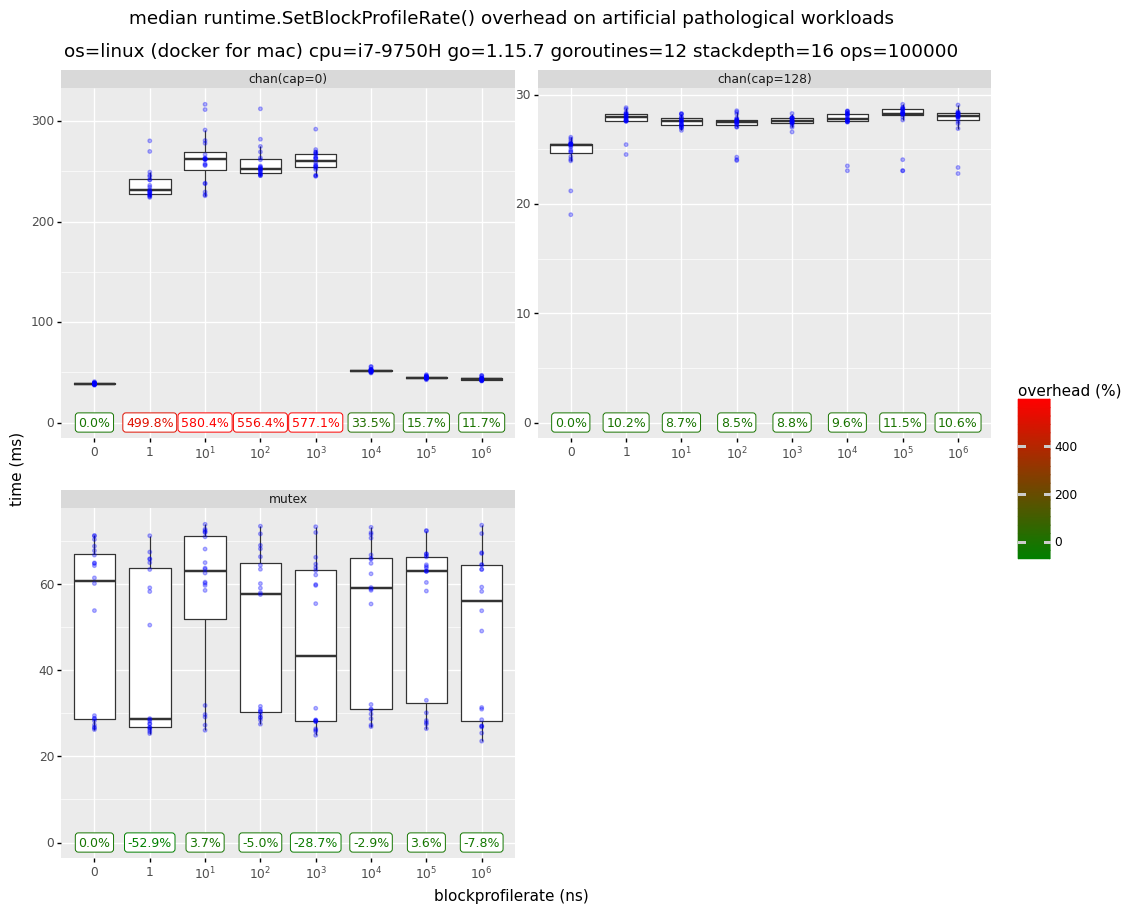

The file beside this chart, header and first rows:
workload, ops, goroutines, depth, bufsize, blockprofilerate, run, ms
mutex, 100000, 12, 16, 0, 0, 1, 29.48
mutex, 100000, 12, 16, 0, 0, 2, 64.98
mutex, 100000, 12, 16, 0, 0, 3, 71.23
mutex, 100000, 12, 16, 0, 0, 4, 26.6
mutex, 100000, 12, 16, 0, 0, 5, 71.35
mutex, 100000, 12, 16, 0, 0, 6, 66.79
mutex, 100000, 12, 16, 0, 0, 7, 53.89
mutex, 100000, 12, 16, 0, 0, 8, 26.24
mutex, 100000, 12, 16, 0, 0, 9, 27.32
mutex, 100000, 12, 16, 0, 0, 10, 64.84
mutex, 100000, 12, 16, 0, 0, 11, 28.87
mutex, 100000, 12, 16, 0, 0, 12, 70.42
mutex, 100000, 12, 16, 0, 0, 13, 26.8
mutex, 100000, 12, 16, 0, 0, 14, 28.76
mutex, 100000, 12, 16, 0, 0, 15, 68.86
mutex, 100000, 12, 16, 0, 0, 16, 28.27
mutex, 100000, 12, 16, 0, 0, 17, 67.82
mutex, 100000, 12, 16, 0, 0, 18, 60.19
mutex, 100000, 12, 16, 0, 0, 19, 61.49
mutex, 100000, 12, 16, 0, 0, 20, 64.34
mutex, 100000, 12, 16, 0, 1, 1, 27.56
mutex, 100000, 12, 16, 0, 1, 2, 28.56
mutex, 100000, 12, 16, 0, 1, 3, 50.52
mutex, 100000, 12, 16, 0, 1, 4, 65.94
mutex, 100000, 12, 16, 0, 1, 5, 71.29
mutex, 100000, 12, 16, 0, 1, 6, 28.8
mutex, 100000, 12, 16, 0, 1, 7, 65.82
mutex, 100000, 12, 16, 0, 1, 8, 65.04
mutex, 100000, 12, 16, 0, 1, 9, 67.49
mutex, 100000, 12, 16, 0, 1, 10, 28.2
mutex, 100000, 12, 16, 0, 1, 11, 26.55
mutex, 100000, 12, 16, 0, 1, 12, 25.73
mutex, 100000, 12, 16, 0, 1, 13, 59.19
mutex, 100000, 12, 16, 0, 1, 14, 26.71
mutex, 100000, 12, 16, 0, 1, 15, 58.32
mutex, 100000, 12, 16, 0, 1, 16, 25.31
mutex, 100000, 12, 16, 0, 1, 17, 26.12
mutex, 100000, 12, 16, 0, 1, 18, 27.59
mutex, 100000, 12, 16, 0, 1, 19, 63.44
mutex, 100000, 12, 16, 0, 1, 20, 26.79
mutex, 100000, 12, 16, 0, 10, 1, 71.04
mutex, 100000, 12, 16, 0, 10, 2, 27.28
mutex, 100000, 12, 16, 0, 10, 3, 72.13
mutex, 100000, 12, 16, 0, 10, 4, 63.78
mutex, 100000, 12, 16, 0, 10, 5, 68.19
mutex, 100000, 12, 16, 0, 10, 6, 72.07
mutex, 100000, 12, 16, 0, 10, 7, 73.94
mutex, 100000, 12, 16, 0, 10, 8, 65.04
mutex, 100000, 12, 16, 0, 10, 9, 58.58
mutex, 100000, 12, 16, 0, 10, 10, 29.73
mutex, 100000, 12, 16, 0, 10, 11, 62.62
mutex, 100000, 12, 16, 0, 10, 12, 72.8
mutex, 100000, 12, 16, 0, 10, 13, 72.49
mutex, 100000, 12, 16, 0, 10, 14, 59.74
mutex, 100000, 12, 16, 0, 10, 15, 26.08
mutex, 100000, 12, 16, 0, 10, 16, 60.5
mutex, 100000, 12, 16, 0, 10, 17, 60.22
mutex, 100000, 12, 16, 0, 10, 18, 31.85
mutex, 100000, 12, 16, 0, 10, 19, 29.16
mutex, 100000, 12, 16, 0, 10, 20, 63.5
... 260 more rows
